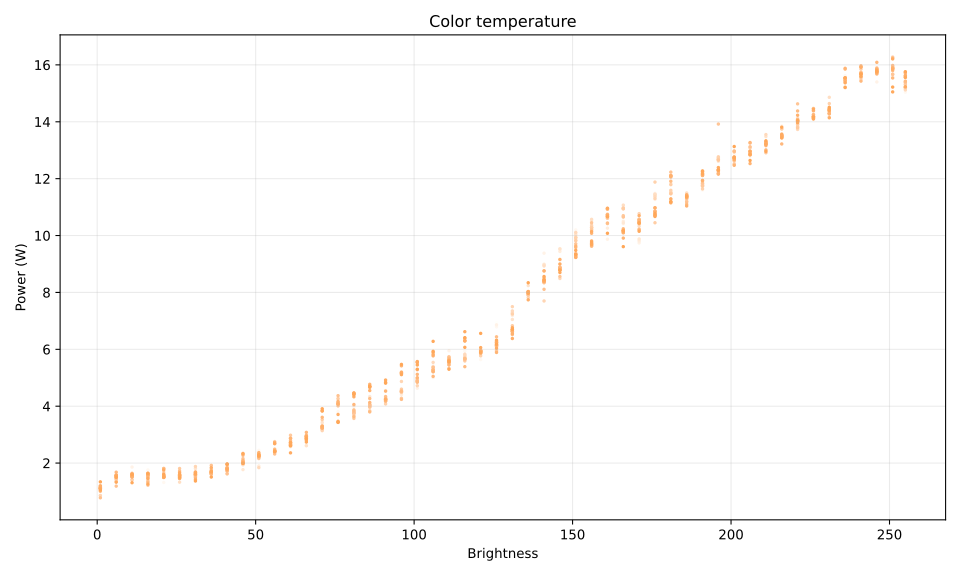

Values plotted in this chart, from the file beside it:
bri, mired, watt
1, 153, 1.19
1, 163, 1.23
1, 173, 1.2
1, 183, 0.86
1, 193, 1.18
1, 203, 1.12
1, 213, 1.13
1, 223, 1.19
1, 233, 0.86
1, 243, 1.14
1, 253, 1.14
1, 263, 1.11
1, 273, 1.17
1, 283, 0.78
1, 293, 1.12
1, 303, 1.01
1, 313, 1.11
1, 323, 1.13
1, 333, 1.08
1, 343, 1.2
1, 353, 1.11
1, 363, 1.05
1, 370, 1.34
6, 153, 1.6
6, 163, 1.5
6, 173, 1.62
6, 183, 1.47
6, 193, 1.51
6, 203, 1.5
6, 213, 1.48
6, 223, 1.42
6, 233, 1.35
6, 243, 1.48
6, 253, 1.42
6, 263, 1.55
6, 273, 1.53
6, 283, 1.19
6, 293, 1.48
6, 303, 1.52
6, 313, 1.68
6, 323, 1.58
6, 333, 1.57
6, 343, 1.56
6, 353, 1.55
6, 363, 1.33
6, 370, 1.5
11, 153, 1.6
11, 163, 1.64
11, 173, 1.86
11, 183, 1.6
11, 193, 1.58
11, 203, 1.61
11, 213, 1.58
11, 223, 1.41
11, 233, 1.58
11, 243, 1.52
11, 253, 1.42
11, 263, 1.6
11, 273, 1.58
11, 283, 1.55
... 1,136 more rows
